Run: headless pygame with SDL's dummy video driver; simulated clock (each Clock.tick advances the game by its frame time, no real sleeping); random seed 0; keys injected as events and as key.get_pressed() state; no mouse input.
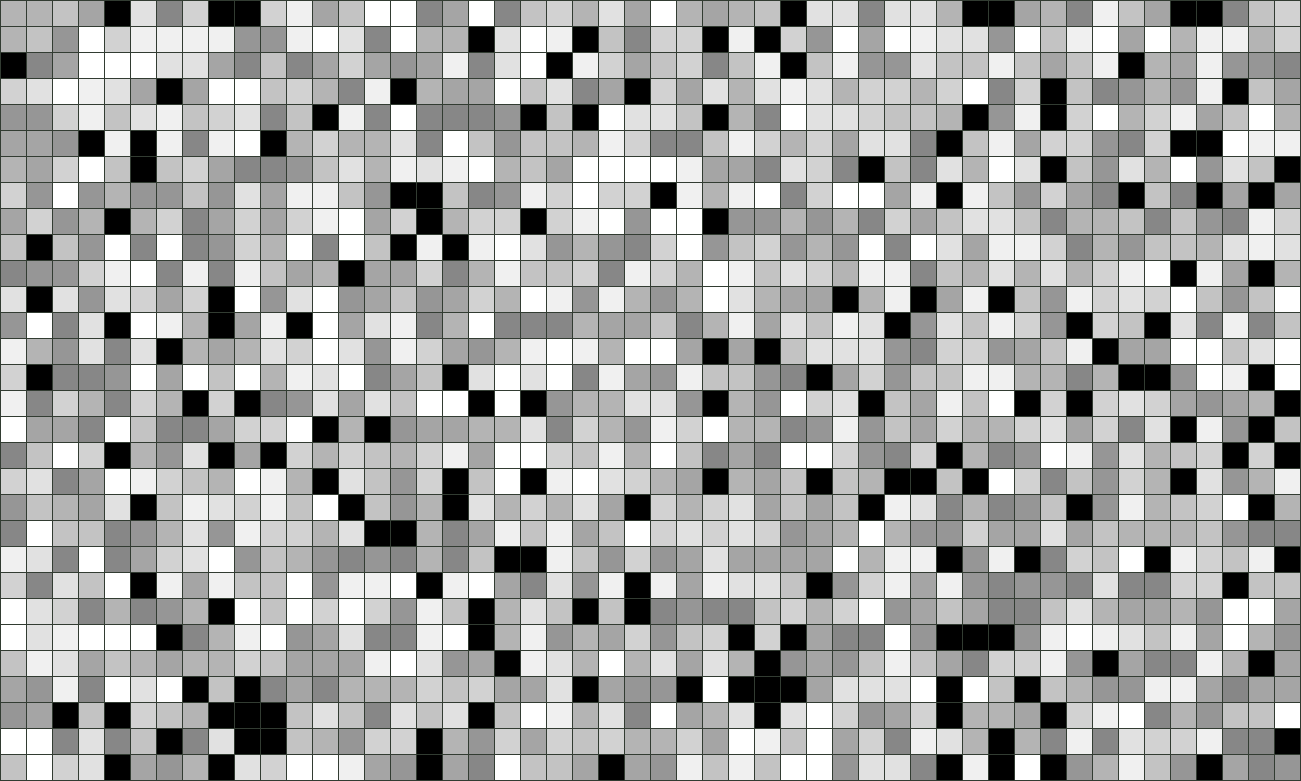
Frame 1 of 4 · flips 1–60 · no input
Frame 2 of 4 · flips 61–180 · tapped SPACE, RETURN · held RIGHT (→), D · screen unchanged from frame 1, image omitted
Frame 3 of 4 · flips 181–300 · held DOWN (↓), S · screen unchanged from frame 2, image omitted
Frame 4 of 4 · flips 301–420 · held LEFT (←), A, UP (↑), W · screen unchanged from frame 3, image omitted

The pygame program that drew these frames:

import random
import pygame as pg

CELL_SIZE = 25
W_CELL_COUNT, H_CELL_COUNT = 50, 30
W, H = W_CELL_COUNT * (CELL_SIZE + 1) + 1, H_CELL_COUNT * (CELL_SIZE + 1) + 1
DELTA_COLOR = 15
BACKGROUND_COLOR = (0, 0, 0)
GRID_COLOR = (50, 60, 50)
FPS = 30

clock = pg.time.Clock()


def create_cells():
    cells = {}
    for col in range(0, W_CELL_COUNT):
        for row in range(0, H_CELL_COUNT):
            cells[(row, col)] = {
                'content': random.randint(0, 9),
                'command': '',
                'rect': pg.Rect(col * (CELL_SIZE + 1) + 1, row * (CELL_SIZE + 1) + 1, CELL_SIZE, CELL_SIZE)
            }
    return cells


def draw_background(surface):
    surface.fill(BACKGROUND_COLOR)
    for x in range(0, W, (CELL_SIZE + 1)):
        pg.draw.line(surface, GRID_COLOR, (x, 0), (x, H))
    for y in range(0, H, (CELL_SIZE + 1)):
        pg.draw.line(surface, GRID_COLOR, (0, y), (W, y))


def draw_cells(surface, cells):
    for cell_data in cells.values():
        content = cell_data['content']
        if not content:
            continue
        color = (255 - (content - 1) * DELTA_COLOR,) * 3
        pg.draw.rect(surface, color, cell_data['rect'])


def main():
    pg.init()
    sc = pg.display.set_mode((W, H))
    pg.display.set_caption('ConwaysLife')

    cells = create_cells()

    while True:
        events = pg.event.get()
        for event in events:
            if event.type == pg.QUIT:
                pg.quit()
                exit()

        draw_background(sc)
        draw_cells(sc, cells)
        pg.display.update()

        clock.tick(FPS)


if __name__ == '__main__':
    main()
